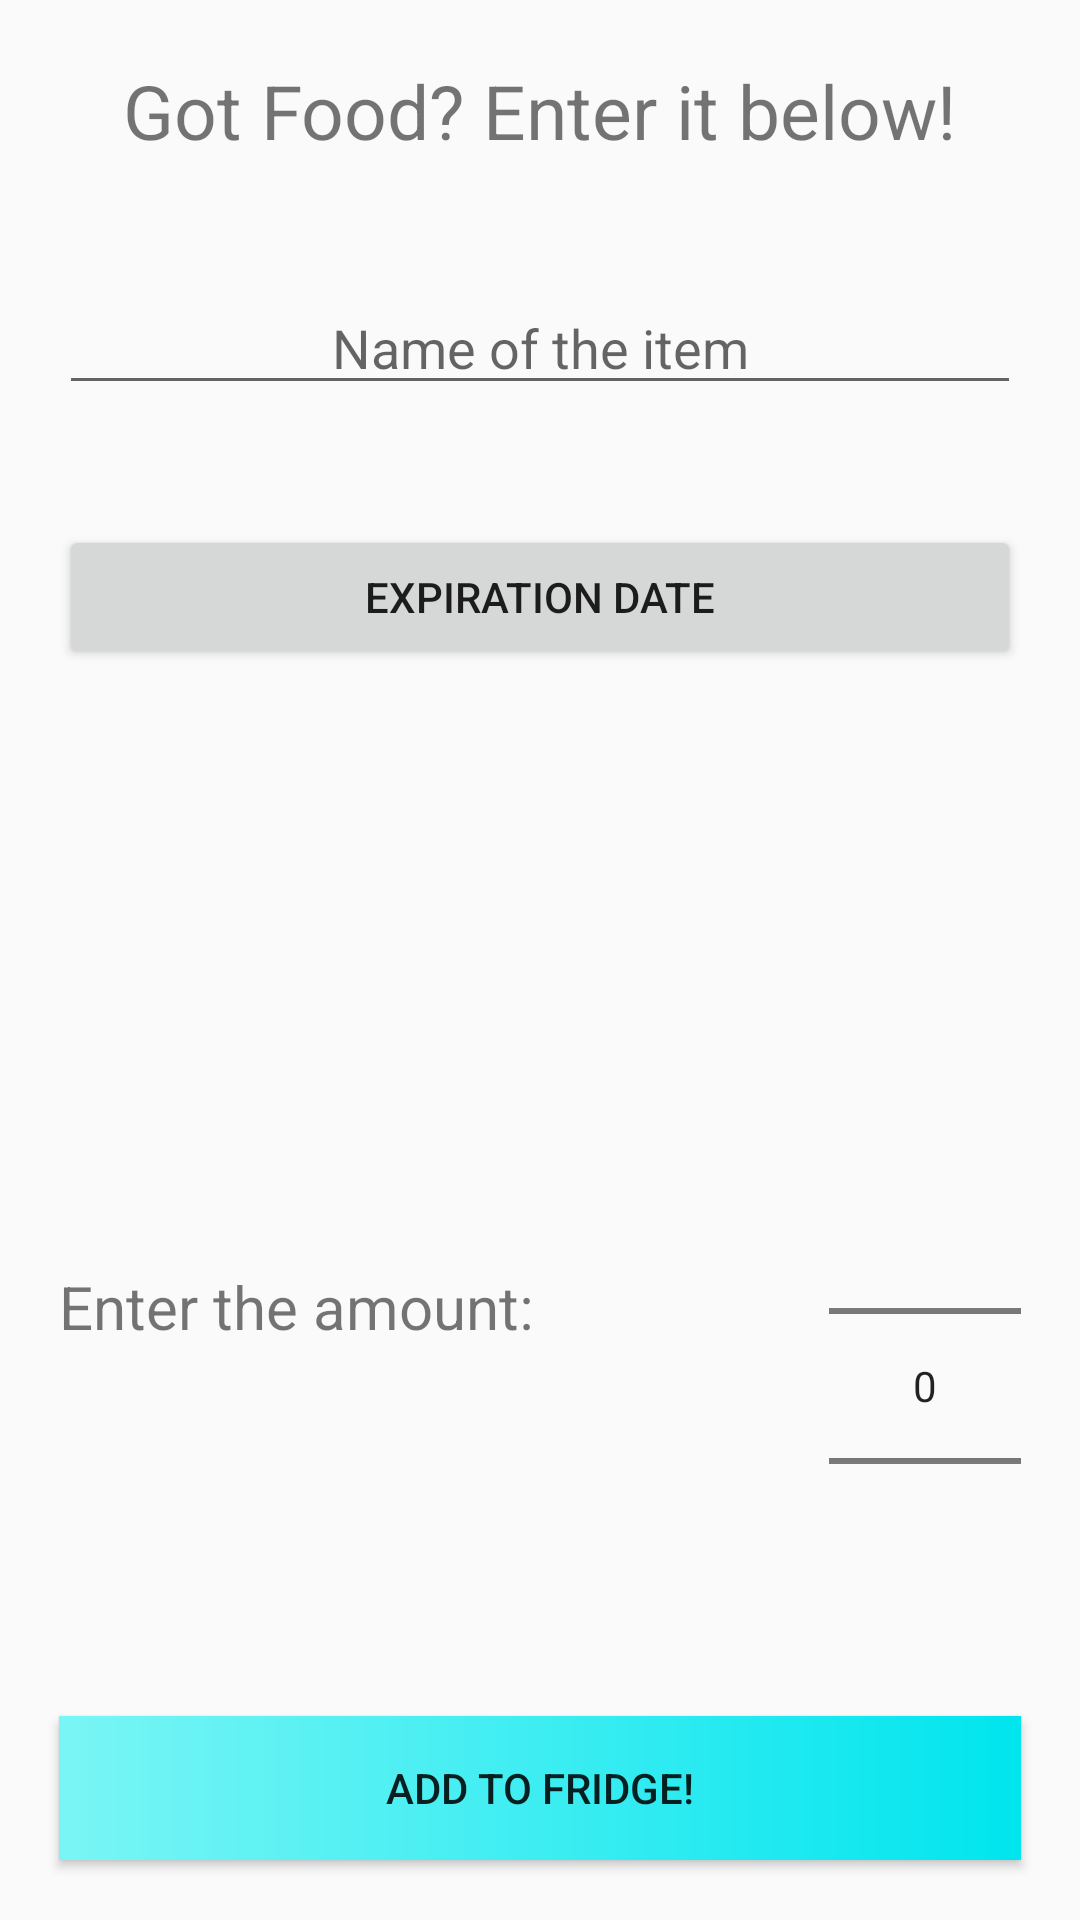

Write the Android layout XML for this screen, with the resource values it uses.
<!-- AndroidManifest.xml: application theme AppTheme -->
<!-- res/layout/fragment_refrigerate.xml -->
<RelativeLayout xmlns:android="http://schemas.android.com/apk/res/android"
    xmlns:tools="http://schemas.android.com/tools" android:layout_width="match_parent"
    android:layout_height="match_parent" android:paddingLeft="@dimen/activity_horizontal_margin"
    android:paddingRight="@dimen/activity_horizontal_margin"
    android:paddingTop="@dimen/activity_vertical_margin"
    android:paddingBottom="@dimen/activity_vertical_margin"
    tools:context="com.example.android.defridgerator.RefrigerateFragment"
    android:id="@+id/refrigerate_layout">

    <TextView
        android:id="@+id/title_textview"
        android:layout_width="wrap_content"
        android:layout_height="wrap_content"
        android:text="@string/title_text"
        android:layout_centerHorizontal="true"
        android:textSize="25dp"
        android:singleLine="true"
        android:layout_margin="20dp"/>


    <EditText
        android:id="@+id/edit_name"
        android:layout_width="match_parent"
        android:layout_height="wrap_content"
        android:inputType="textCapSentences"
        android:hint="@string/hint_name"
        android:layout_centerHorizontal="true"
        android:layout_below="@id/title_textview"
        android:layout_margin="20dp"
        android:ellipsize="start"
        android:gravity="center_horizontal"/>

    <Button
        android:id="@+id/button_exp_date"
        android:layout_width="match_parent"
        android:layout_height="wrap_content"
        android:text="@string/exp_date"
        android:layout_below="@id/edit_name"
        android:layout_margin="20dp"/>

    <Button
        android:id="@+id/button_add_item"
        android:layout_width="match_parent"
        android:layout_height="wrap_content"
        android:text="@string/add_button"
        android:onClick="OnClick_AddToFridge"
        android:layout_margin="20dp"
        android:layout_alignParentBottom="true"
        android:layout_centerHorizontal="true"
        android:background="@drawable/custom_button"/>

    <TextView
        android:id="@+id/amount_textView"
        android:layout_width="wrap_content"
        android:layout_height="wrap_content"
        android:text="@string/amount_textview"
        android:textSize="20sp"
        android:layout_alignTop="@+id/amount_numberpicker"
        android:layout_alignLeft="@+id/button_add_item"
        android:layout_alignStart="@+id/button_add_item"
        android:layout_marginTop="50dp" />

    <NumberPicker
        android:id="@+id/amount_numberpicker"
        android:layout_width="wrap_content"
        android:layout_height="wrap_content"
        android:layout_above="@id/button_add_item"
        android:layout_alignParentRight="true"
        android:layout_marginRight="20dp"
        android:layout_marginLeft="20dp"/>

</RelativeLayout>
<!-- resources referenced by this layout -->
<resources>
  <!-- drawable custom_button (drawable) -->
  <?xml version="1.0" encoding="utf-8"?>
  <shape xmlns:android="http://schemas.android.com/apk/res/android"
      android:shape="rectangle">
      <gradient
          android:startColor="#7AF5F5"
          android:endColor="#00E5ee"/>
  </shape>
  <string name="add_button">Add to Fridge!</string>
  <string name="amount_textview">Enter the amount:</string>
  <string name="exp_date">Expiration Date</string>
  <string name="hint_name">Name of the item</string>
  <string name="title_text">Got Food? Enter it below!</string>
  <style name="AppTheme" parent="@style/Theme.AppCompat.Light.DarkActionBar">
          <item name="actionBarStyle">@style/MyActionBar</item>
      </style>
  <style name="MyActionBar" parent="@style/Widget.AppCompat.Light.ActionBar">
          <item name="background">@drawable/actionbar_background</item>
      </style>
  <!-- drawable actionbar_background: jpeg bitmap (drawable, 1076 bytes) -->
</resources>
